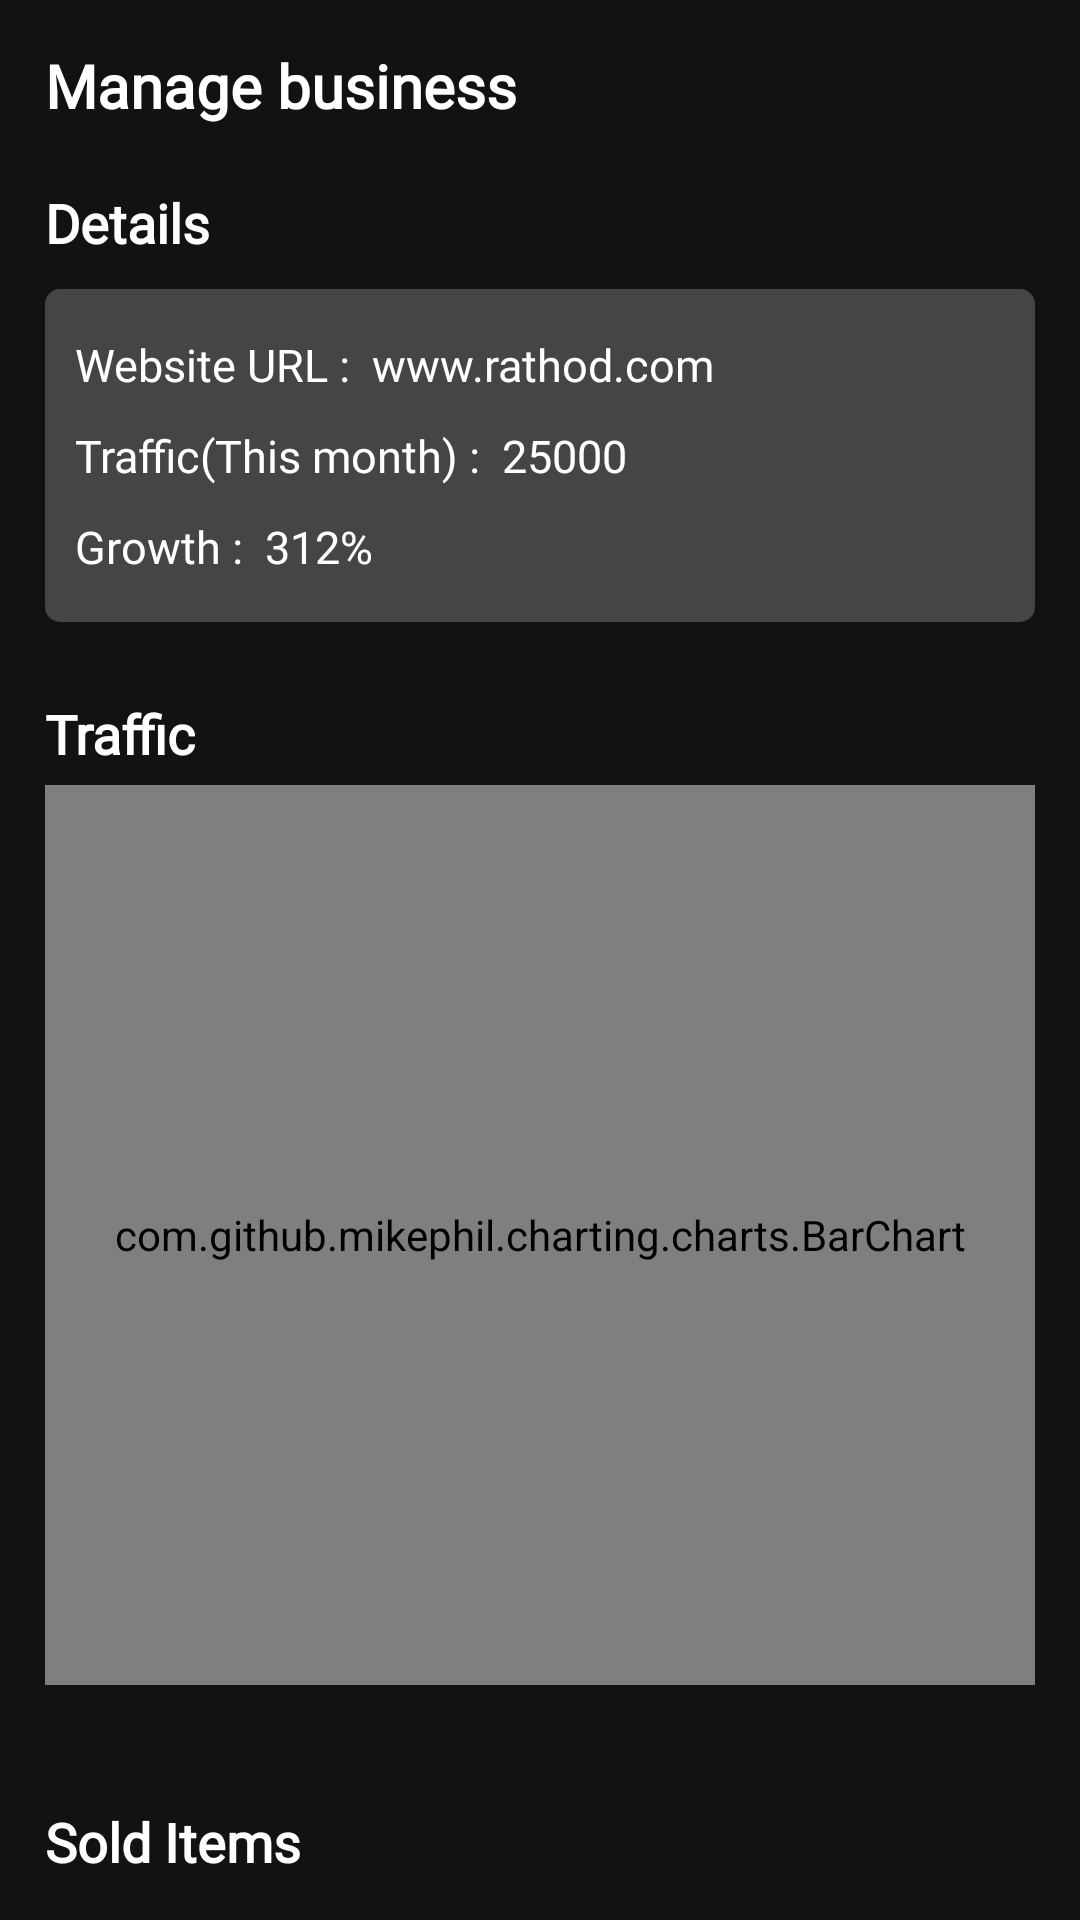

Android layout source for this screen:
<!-- AndroidManifest.xml: application theme Theme.Webio -->
<!-- res/layout/fragment_2.xml -->
<?xml version="1.0" encoding="utf-8"?>
<FrameLayout xmlns:android="http://schemas.android.com/apk/res/android"
    xmlns:tools="http://schemas.android.com/tools"
    android:layout_width="match_parent"
    android:layout_height="match_parent"
    android:background="@color/darkthemebg"
    android:padding="15dp"
    tools:context=".Fragment2">

    <ScrollView
        android:layout_width="match_parent"
        android:layout_height="match_parent"
        android:scrollbars="none">
        <LinearLayout
            android:layout_width="match_parent"
            android:layout_height="match_parent"
            android:orientation="vertical">

            <TextView
                android:layout_width="wrap_content"
                android:layout_height="wrap_content"
                android:text="Manage business"
                android:textStyle="bold"
                android:textSize="20sp"
                android:textColor="@color/white"
                android:fontFamily="@font/poppins"
                android:layout_marginBottom="20dp"/>

            
            <TextView
                android:layout_width="wrap_content"
                android:layout_height="wrap_content"
                android:text="Details"
                android:textSize="18sp"
                android:textStyle="bold"
                android:textColor="@color/white"
                android:fontFamily="@font/poppins"/>
            <LinearLayout
                android:layout_width="match_parent"
                android:layout_height="wrap_content"
                android:orientation="vertical"
                android:layout_marginVertical="10dp"
                android:padding="10dp"
                android:background="@drawable/border4">
                <TextView
                    android:layout_width="wrap_content"
                    android:layout_height="wrap_content"
                    android:text="Website URL :  www.rathod.com"
                    android:textSize="15sp"
                    android:paddingVertical="5dp"
                    android:textColor="@color/white"
                    android:fontFamily="@font/poppins" />
                <TextView
                    android:layout_width="wrap_content"
                    android:layout_height="wrap_content"
                    android:text="Traffic(This month) :  25000"
                    android:textSize="15sp"
                    android:paddingVertical="5dp"
                    android:textColor="@color/white"
                    android:fontFamily="@font/poppins" />
                <TextView
                    android:layout_width="wrap_content"
                    android:layout_height="wrap_content"
                    android:text="Growth :  312%"
                    android:textSize="15sp"
                    android:paddingVertical="5dp"
                    android:textColor="@color/white"
                    android:fontFamily="@font/poppins" />
            </LinearLayout>

            
            <LinearLayout
                android:layout_width="match_parent"
                android:layout_height="wrap_content"
                android:orientation="vertical"
                android:layout_marginVertical="10dp">
                <TextView
                    android:layout_width="wrap_content"
                    android:layout_height="wrap_content"
                    android:text="Traffic"
                    android:textSize="18sp"
                    android:textStyle="bold"
                    android:paddingVertical="5dp"
                    android:textColor="@color/white"
                    android:fontFamily="@font/poppins" />

                <LinearLayout
                    android:layout_width="match_parent"
                    android:layout_height="wrap_content"
                    android:orientation="vertical">
                    <com.github.mikephil.charting.charts.BarChart
                        android:id="@+id/barchart"
                        android:layout_width="match_parent"
                        android:layout_height="300dp"
                        android:layout_weight="1"
                        android:background="@color/white"
                        android:layout_marginBottom="15dp" />
                </LinearLayout>
            </LinearLayout>
            <LinearLayout
                android:layout_width="match_parent"
                android:layout_height="wrap_content"
                android:orientation="vertical"
                android:layout_marginVertical="10dp">
                <TextView
                    android:layout_width="wrap_content"
                    android:layout_height="wrap_content"
                    android:text="Sold Items"
                    android:textSize="18sp"
                    android:textStyle="bold"
                    android:paddingVertical="5dp"
                    android:textColor="@color/white"
                    android:fontFamily="@font/poppins" />

                <LinearLayout
                    android:layout_width="match_parent"
                    android:layout_height="wrap_content"
                    android:orientation="vertical">
                    <com.github.mikephil.charting.charts.PieChart
                        android:id="@+id/piechart"
                        android:layout_width="match_parent"
                        android:layout_height="300dp"
                        android:background="@color/white"
                        android:layout_weight="1" />
                </LinearLayout>
            </LinearLayout>

        </LinearLayout>
    </ScrollView>

</FrameLayout>
<!-- resources referenced by this layout -->
<resources>
  <color name="darkthemebg">#121212</color>
  <color name="white">#FFFFFFFF</color>
  <!-- drawable border4 (drawable) -->
  <?xml version="1.0" encoding="utf-8"?>
  <shape xmlns:android="http://schemas.android.com/apk/res/android"
      android:shape="rectangle">
  
      <solid android:color="#454545"/>
  
  
  
      <corners android:radius="5dp"/>
  </shape>
  <style name="Theme.Webio" parent="Theme.MaterialComponents.DayNight.NoActionBar">
          
          <item name="colorPrimary">#1E90FF</item>
          <item name="colorPrimaryVariant">@color/purple_700</item>
          <item name="colorOnPrimary">@color/white</item>
          
          <item name="colorSecondary">@color/teal_200</item>
          <item name="colorSecondaryVariant">@color/teal_700</item>
          <item name="colorOnSecondary">@color/black</item>
          
          <item name="android:statusBarColor" tools:targetApi="l">#121212</item>
          
      </style>
  <color name="purple_700">#FF3700B3</color>
  <color name="teal_200">#FF03DAC5</color>
  <color name="teal_700">#FF018786</color>
  <color name="black">#FF000000</color>
</resources>
